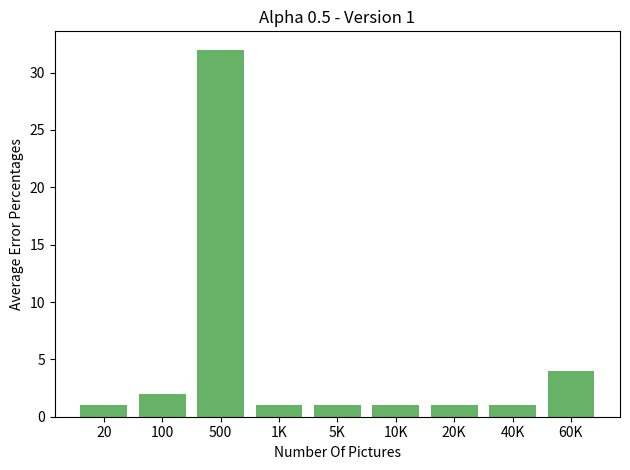

This figure's Python source:

import numpy as np
import matplotlib.pyplot as plt

def main():
    fig, ax = plt.subplots()
    ax.set_title('Alpha 0.5 - Version 1')
    ax.set_xlabel('Number Of Pictures')
    ax.set_ylabel('Average Error Percentages')

    y_vals = [4, 1, 1, 1, 1, 1, 32, 2, 1]
    y_labels = ['60K', '40K', '20K', '10K', '5K', '1K', 500, 100, 20]
    y_position = [i for i in range(9)]

    ax.bar(y_position, y_vals, linewidth=0, capsize=5, align='center', color='green', alpha=0.6)
    ax.set_xticks(y_position)
    ax.set_xticklabels(y_labels)

    ax.invert_xaxis()
    plt.tight_layout()
    plt.show()

if __name__ == "__main__":
    main()